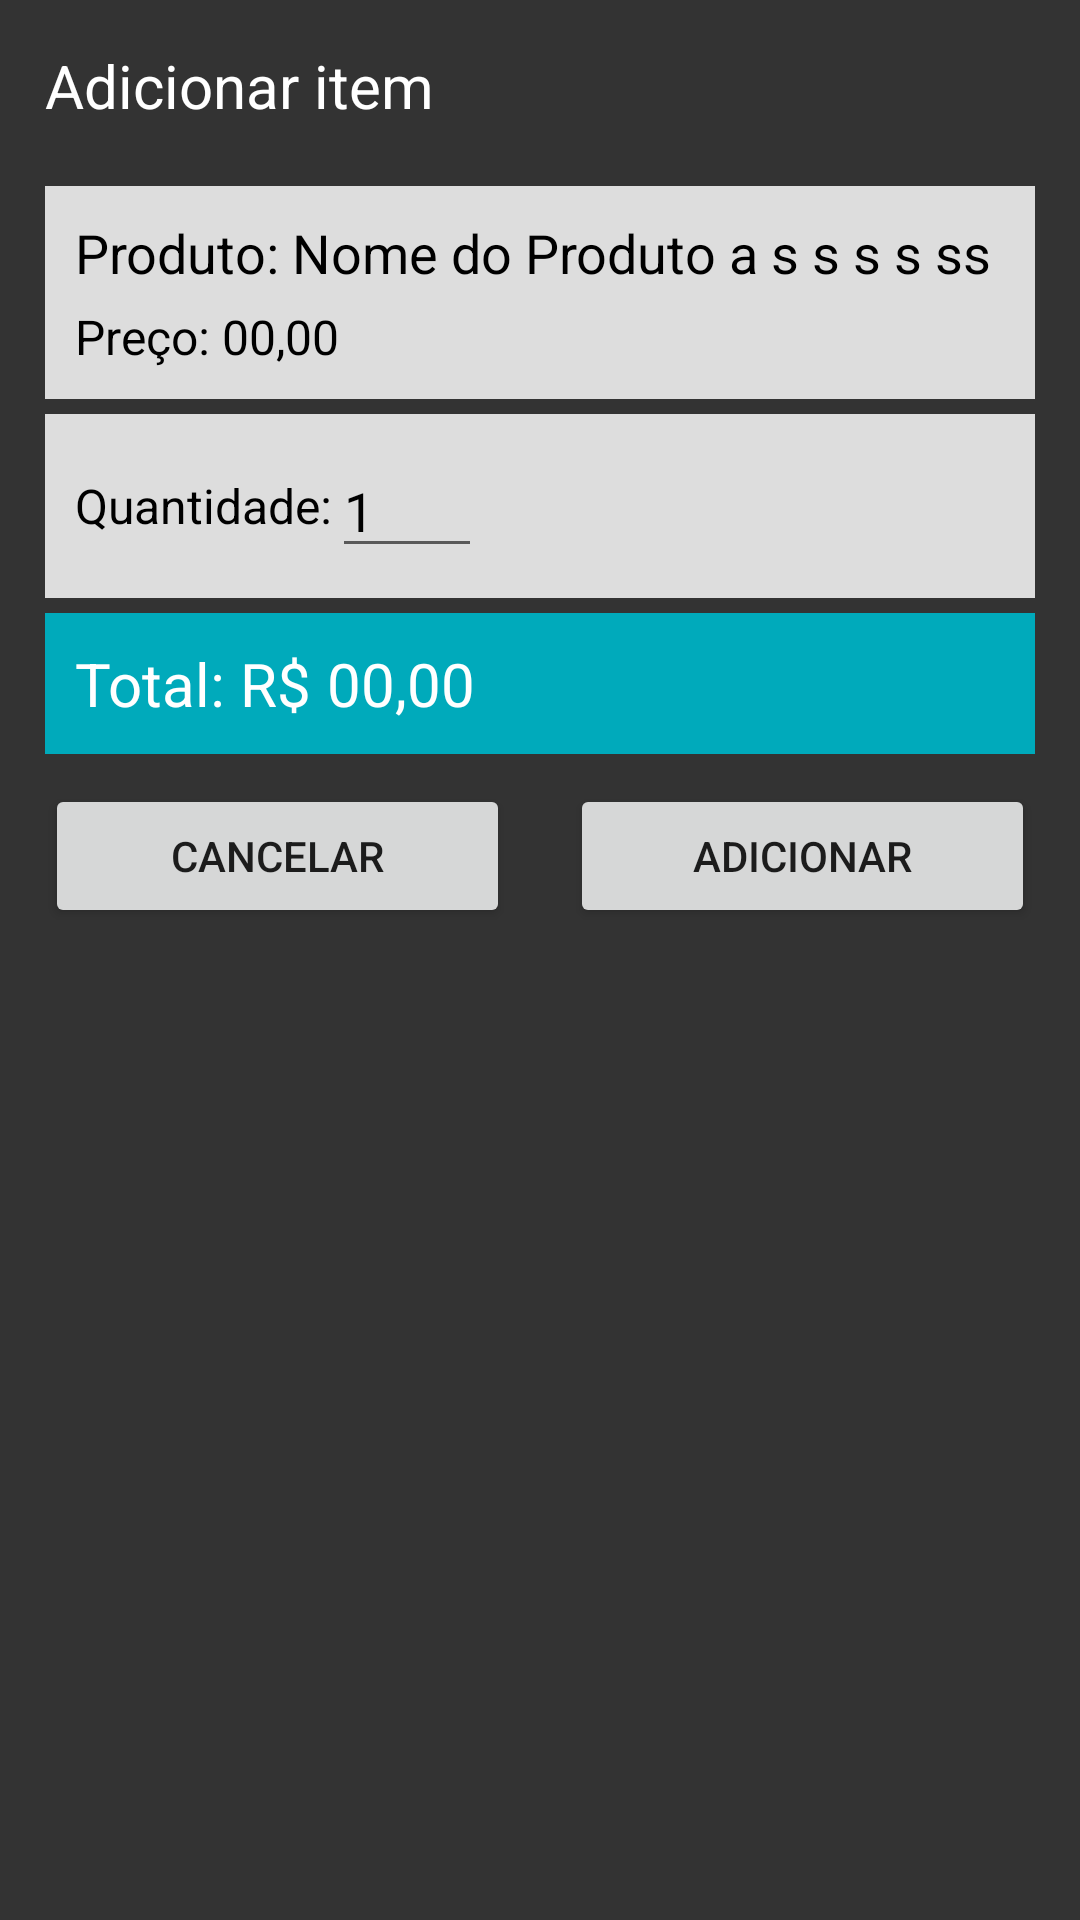

Layout XML and referenced resources for this Android screen:
<!-- AndroidManifest.xml: application theme Theme.AppCompat.Light.NoActionBar -->
<!-- res/layout/itempopup.xml -->
<?xml version="1.0" encoding="utf-8"?>
<LinearLayout
    xmlns:android="http://schemas.android.com/apk/res/android"
    android:id="@+id/PopupItem"
    android:orientation="vertical"
    android:layout_width="match_parent"
    android:layout_height="wrap_content"
    android:background="@color/cinzaEscuro"
    android:padding="15dp"

    >

    <LinearLayout
        android:layout_width="match_parent"
        android:layout_height="wrap_content"
        android:id="@+id/linearLayoutTextView"
        >
        <TextView
            android:layout_width="match_parent"
            android:layout_height="wrap_content"
            android:text="Adicionar item"
            android:id="@+id/textView"
            android:layout_marginBottom="20dp"
            android:textSize="20dp"
            android:textColor="@color/branco"
            />
    </LinearLayout>

    <LinearLayout
        android:id="@+id/linearLayout"
        android:layout_width="match_parent"
        android:layout_height="wrap_content"
        android:orientation="vertical"
        >


            <LinearLayout
                android:orientation="vertical"
                android:layout_centerHorizontal="true"
                android:layout_width="match_parent"
                android:layout_height="wrap_content"
                android:layout_below="@+id/linearLayoutTextView"
                android:padding="10dp"
                android:background="@color/cinzaClaro"
                android:layout_marginBottom="5dp"
                >
                <RelativeLayout
                    android:layout_width="match_parent"
                    android:layout_height="wrap_content"
                    android:layout_marginBottom="5dp"
                    android:gravity="center_vertical">
                    <TextView
                        android:id="@+id/labelProduto"
                        android:layout_width="wrap_content"
                        android:layout_height="wrap_content"
                        android:inputType="text"
                        android:text="Produto: "
                        android:textSize="18dp"
                        android:layout_alignParentLeft="true"
                        android:textColor="@color/preto"
                        />
                    <TextView
                        android:id="@+id/nomeProduto"
                        android:layout_toRightOf="@+id/labelProduto"
                        android:layout_width="match_parent"
                        android:layout_height="wrap_content"
                        android:inputType="text"
                        android:text="Nome do Produto a s s s s ss s s s s s s s s s s s s "
                        android:textSize="18dp"

                        android:textColor="@color/preto"

                        />
                </RelativeLayout>
                <LinearLayout
                    android:layout_width="match_parent"
                    android:layout_height="wrap_content">
                    <TextView
                        android:layout_width="wrap_content"
                        android:layout_height="wrap_content"
                        android:inputType="text"
                        android:text="Preço: "
                        android:textSize="16dp"
                        android:textColor="@color/preto"
                        />
                    <TextView
                        android:id="@+id/precoProduto"
                        android:layout_width="wrap_content"
                        android:layout_height="wrap_content"
                        android:inputType="text"
                        android:text="00,00"
                        android:textSize="16dp"
                        android:textColor="@color/preto"
                        />
                    <TextView
                        android:id="@+id/unidProduto"
                        android:layout_width="wrap_content"
                        android:layout_height="wrap_content"
                        android:inputType="text"
                        android:text=""
                        android:textSize="16dp"
                        android:textColor="@color/preto"
                        />
                </LinearLayout>
            </LinearLayout>

            <LinearLayout
                android:orientation="horizontal"
                android:layout_centerHorizontal="true"
                android:layout_width="match_parent"
                android:layout_height="wrap_content"
                android:layout_below="@+id/linearLayoutTextView"
                android:background="@color/cinzaClaro"
                android:padding="10dp"
                android:gravity="center_vertical">
                <TextView
                    android:layout_width="wrap_content"
                    android:layout_height="wrap_content"
                    android:inputType="text"
                    android:text="Quantidade:"
                    android:textSize="16dp"
                    android:textColor="@color/preto"

                    />
                <EditText
                    android:id="@+id/qtdItem"
                    android:layout_width="50dp"
                    android:layout_height="wrap_content"
                    android:inputType="number"
                    android:text="1"
                    android:textColor="@color/preto"
                    android:editable="true"
                    />
                <TextView
                    android:layout_width="wrap_content"
                    android:layout_height="wrap_content"
                    android:inputType="text"
                    android:text=""
                    android:textSize="16dp"
                    android:textColor="@color/preto"

                    />
            </LinearLayout>


        <LinearLayout
            android:orientation="horizontal"
            android:layout_centerHorizontal="true"
            android:layout_width="match_parent"
            android:layout_height="wrap_content"
            android:layout_below="@+id/linearLayoutTextView"
            android:padding="10dp"
            android:layout_marginTop="5dp"
            android:background="@color/bg1"
            >
            <TextView
                android:layout_width="wrap_content"
                android:layout_height="wrap_content"
                android:inputType="text"
                android:text="Total: R$ "
                android:textSize="20dp"
                android:textColor="@color/branco"
                android:editable="true"
                />
            <TextView
                android:id="@+id/precoItem"
                android:layout_width="wrap_content"
                android:layout_height="wrap_content"
                android:inputType="text"
                android:text="00,00"
                android:textSize="20dp"
                android:textColor="@color/branco"
                android:editable="false"
                />
        </LinearLayout>
    </LinearLayout>
    <LinearLayout
        android:orientation="horizontal"
        android:layout_width="match_parent"
        android:layout_height="wrap_content"
        android:layout_below="@+id/linearLayout"
        android:layout_marginTop="10dp"
        android:layout_alignParentStart="true"
        android:id="@+id/linearLayout2">

        <Button
            android:id="@+id/btnCancelar"
            android:layout_width="0dp"
            android:layout_weight=".50"
            android:layout_height="wrap_content"
            android:text="Cancelar"
            android:onClick="clickCancelar"
            android:visibility="visible"
            android:layout_alignTop="@+id/btnCriarLista"
            android:layout_marginRight="20dp"
            android:layout_alignStart="@+id/editText" />

        <Button
            android:id="@+id/btnConfirm"

            android:layout_width="0dp"
            android:layout_weight=".50"
            android:layout_height="wrap_content"
            android:text="Adicionar"
            android:onClick="clickAddItem"
            android:visibility="visible"
            android:layout_below="@+id/editText"
            android:layout_alignEnd="@+id/editText"
            android:layout_toEndOf="@+id/btnCancelar" />

    </LinearLayout>

</LinearLayout>
<!-- resources referenced by this layout -->
<resources>
  <color name="bg1">#00aabb</color>
  <color name="branco">#FFF</color>
  <color name="cinzaClaro">#ddd</color>
  <color name="cinzaEscuro">#333</color>
  <color name="preto">#000</color>
</resources>
